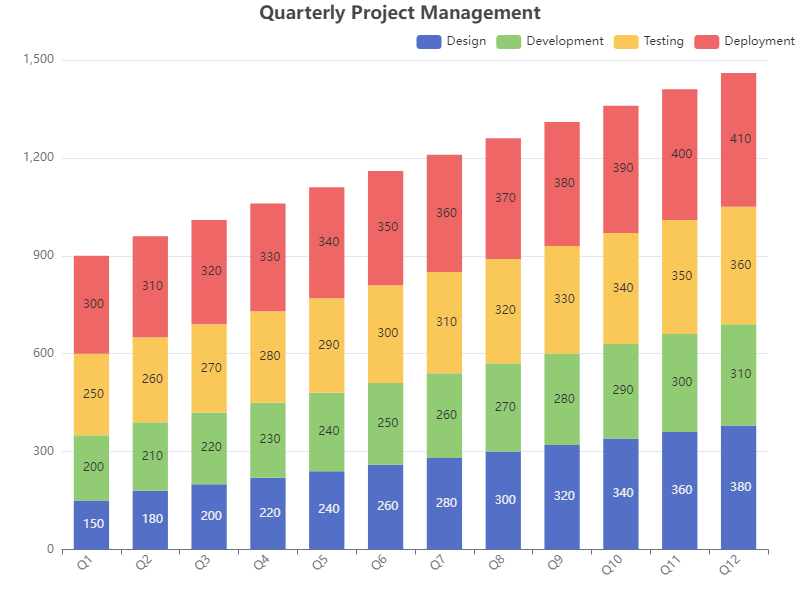

The file beside this chart, header and first rows:
Category, Design, Development, Testing, Deployment
Q1, 150, 200, 250, 300
Q2, 180, 210, 260, 310
Q3, 200, 220, 270, 320
Q4, 220, 230, 280, 330
Q5, 240, 240, 290, 340
Q6, 260, 250, 300, 350
Q7, 280, 260, 310, 360
Q8, 300, 270, 320, 370
Q9, 320, 280, 330, 380
Q10, 340, 290, 340, 390
Q11, 360, 300, 350, 400
Q12, 380, 310, 360, 410
